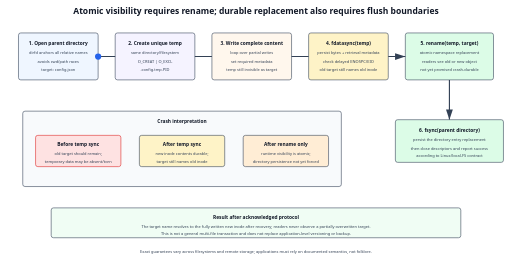
t = 0.00 s
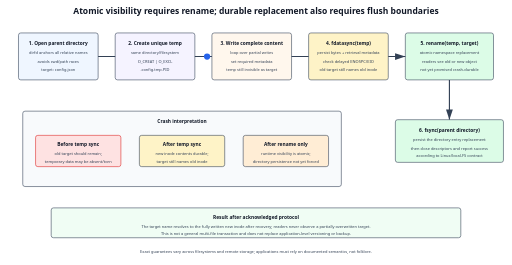
t = 2.00 s
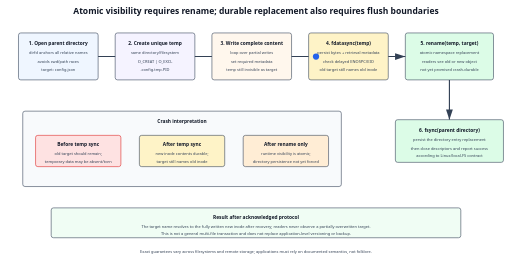
t = 4.00 s
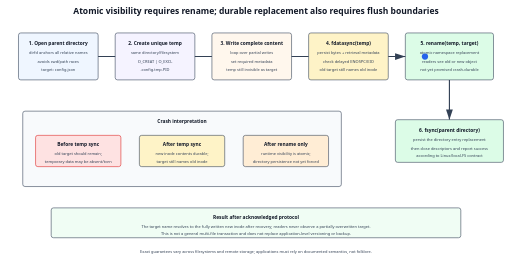
t = 6.00 s

The animated SVG that drew these frames (rendered in a browser with its animation timeline set to each time). Animation: 1 SMIL element (animateMotion=1); one cycle of 8.00 s, repeats indefinitely.

<svg xmlns="http://www.w3.org/2000/svg" width="1800" height="930" viewBox="0 0 1800 930" role="img" aria-labelledby="title desc">
  <title id="title">Crash-safe same-directory file replacement protocol</title>
  <desc id="desc">An animated protocol creates a temporary file, writes and synchronizes its data, atomically renames it over the target, and synchronizes the parent directory so both content and the new name survive a crash.</desc>
  <defs><marker id="a" markerWidth="10" markerHeight="10" refX="9" refY="3" orient="auto"><path d="M0,0 L0,6 L9,3z" fill="#334155"/></marker><style>.h{font:700 30px system-ui,sans-serif;fill:#111827}.t{font:700 17px system-ui,sans-serif;fill:#111827}.s{font:14px system-ui,sans-serif;fill:#334155}.box{stroke:#334155;stroke-width:2}.line{fill:none;stroke:#334155;stroke-width:4;marker-end:url(#a)}.danger{fill:#fee2e2;stroke:#dc2626;stroke-width:2}.safe{fill:#dcfce7;stroke:#15803d;stroke-width:2}</style></defs>
  <rect width="1800" height="930" fill="#fff"/><text x="900" y="48" text-anchor="middle" class="h">Atomic visibility requires rename; durable replacement also requires flush boundaries</text>
  <rect x="65" y="115" width="280" height="165" rx="8" fill="#eff6ff" class="box"/><text x="205" y="156" text-anchor="middle" class="t">1. Open parent directory</text><text x="205" y="190" text-anchor="middle" class="s">dirfd anchors all relative names</text><text x="205" y="220" text-anchor="middle" class="s">avoids cwd/path races</text><text x="205" y="250" text-anchor="middle" class="s">target: config.json</text>
  <rect x="405" y="115" width="280" height="165" rx="8" fill="#f5f3ff" class="box"/><text x="545" y="156" text-anchor="middle" class="t">2. Create unique temp</text><text x="545" y="190" text-anchor="middle" class="s">same directory/filesystem</text><text x="545" y="220" text-anchor="middle" class="s">O_CREAT | O_EXCL</text><text x="545" y="250" text-anchor="middle" class="s">.config.tmp.PID</text>
  <rect x="745" y="115" width="280" height="165" rx="8" fill="#fff7ed" class="box"/><text x="885" y="156" text-anchor="middle" class="t">3. Write complete content</text><text x="885" y="190" text-anchor="middle" class="s">loop over partial writes</text><text x="885" y="220" text-anchor="middle" class="s">set required metadata</text><text x="885" y="250" text-anchor="middle" class="s">temp still invisible as target</text>
  <rect x="1085" y="115" width="280" height="165" rx="8" fill="#fef3c7" class="box"/><text x="1225" y="156" text-anchor="middle" class="t">4. fdatasync(temp)</text><text x="1225" y="190" text-anchor="middle" class="s">persist bytes + retrieval metadata</text><text x="1225" y="220" text-anchor="middle" class="s">check delayed ENOSPC/EIO</text><text x="1225" y="250" text-anchor="middle" class="s">old target still names old inode</text>
  <rect x="1425" y="115" width="310" height="165" rx="8" fill="#dcfce7" class="box"/><text x="1580" y="156" text-anchor="middle" class="t">5. rename(temp, target)</text><text x="1580" y="190" text-anchor="middle" class="s">atomic namespace replacement</text><text x="1580" y="220" text-anchor="middle" class="s">readers see old or new object</text><text x="1580" y="250" text-anchor="middle" class="s">not yet promised crash-durable</text>
  <path id="top" d="M345 198 H405 M685 198 H745 M1025 198 H1085 M1365 198 H1425" class="line"/>

  <path d="M1580 280 V420" class="line"/>
  <rect x="1390" y="420" width="380" height="150" rx="8" fill="#dcfce7" class="box"/><text x="1580" y="462" text-anchor="middle" class="t">6. fsync(parent directory)</text><text x="1580" y="496" text-anchor="middle" class="s">persist the directory entry replacement</text><text x="1580" y="526" text-anchor="middle" class="s">then close descriptors and report success</text><text x="1580" y="552" text-anchor="middle" class="s">according to Linux/local-FS contract</text>
  <circle cx="345" cy="198" r="11" fill="#2563eb"><animateMotion dur="8s" repeatCount="indefinite" path="M0 0 H1080 H1235 V297"/></circle>

  <rect x="80" y="390" width="1120" height="265" rx="8" fill="#f8fafc" class="box"/><text x="640" y="430" text-anchor="middle" class="t">Crash interpretation</text>
  <rect x="125" y="475" width="300" height="110" rx="8" class="danger"/><text x="275" y="514" text-anchor="middle" class="t">Before temp sync</text><text x="275" y="545" text-anchor="middle" class="s">old target should remain;</text><text x="275" y="572" text-anchor="middle" class="s">temporary data may be absent/torn</text>
  <rect x="490" y="475" width="300" height="110" rx="8" fill="#fef3c7" class="box"/><text x="640" y="514" text-anchor="middle" class="t">After temp sync</text><text x="640" y="545" text-anchor="middle" class="s">new inode contents durable;</text><text x="640" y="572" text-anchor="middle" class="s">target still names old inode</text>
  <rect x="855" y="475" width="300" height="110" rx="8" fill="#ffedd5" class="box"/><text x="1005" y="514" text-anchor="middle" class="t">After rename only</text><text x="1005" y="545" text-anchor="middle" class="s">runtime visibility is atomic;</text><text x="1005" y="572" text-anchor="middle" class="s">directory persistence not yet forced</text>

  <rect x="180" y="730" width="1440" height="105" rx="8" fill="#f0fdf4" class="box"/><text x="900" y="768" text-anchor="middle" class="t">Result after acknowledged protocol</text><text x="900" y="800" text-anchor="middle" class="s">The target name resolves to the fully written new inode after recovery; readers never observe a partially overwritten target.</text><text x="900" y="827" text-anchor="middle" class="s">This is not a general multi-file transaction and does not replace application-level versioning or backup.</text>
  <text x="900" y="888" text-anchor="middle" class="s">Exact guarantees vary across filesystems and remote storage; applications must rely on documented semantics, not folklore.</text>
</svg>
